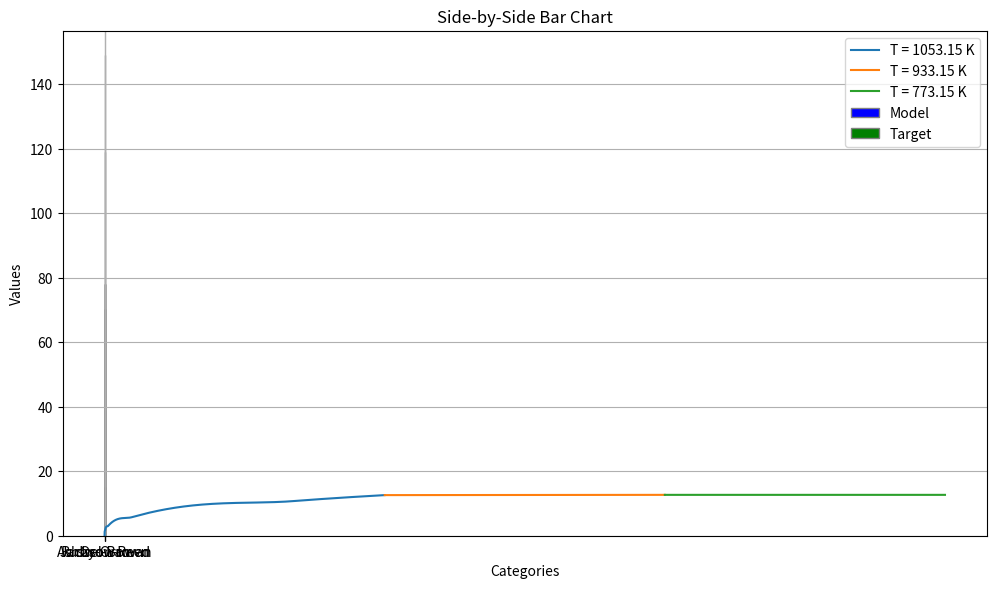

Python code for this plot:
"""""
Attempting to model the change in radius of copper precipitates in TRIP steel from the following paper:
https://www.sciencedirect.com/science/article/pii/S0261306914004361

Then comparing and fitting the following strengthening models to compare the gain in strength between sample B&C:
Orowan
Ashby-Orowan
Jackson-Reed
Russel-Brown
"""

import numpy as np
import matplotlib.pyplot as plt
from scipy.integrate import solve_ivp

R = 8.314  # Gas constant in J/(mol*K)
pi = np.pi
interfacial_energy = [0.61, 0.556, 0.52]
diffusion_coefficient = [2.6e-16, 4e-18, 2e-21]
T = [780 + 273.15, 660 + 273.15, 500 + 273.15]  # in K

#a = 348.79e-9

k_b = 1.380649e-23

wt_cu = 1.04 / 100
fe_density = 7800
mol_mass_cu = 63.546 * 1e-3
cu_density = 8940
mol_vol_cu = mol_mass_cu / cu_density
mol_vol_fe = 7.09e-6




solubility = 1514

def radius(t,r1):
    term1 = 8*interfacial_energy[0]*(mol_vol_cu**2)*diffusion_coefficient[0]*solubility* np.exp(  (2*interfacial_energy[0]* 1.182e-29) /  (r1*k_b*T[0])  )   
    term2 = 9*R*T[0]
    numerator = term1/term2
    
    term3 = 3*(r1**2)
    
    term4 = (8*interfacial_energy[0]*(mol_vol_cu**2)*diffusion_coefficient[0]*t)/(9*R*T[0])
    term5 = solubility
    term6 = (2*interfacial_energy[0]*1.182e-29*np.exp((2*interfacial_energy[0]*1.182e-29)/(k_b*T[0]*r1)) )/(k_b*T[0]*(r1**2))
    
    denominator = term3+term4*term5*term6
    
    return numerator/denominator

# Initial condition
y0 = [0.128e-9]

# Time span (start and end times)
t_span = (0, 30*60)

# Time points where solution is to be computed
t_eval = np.linspace(t_span[0], t_span[1], 100000)

# Solve the IVP using solve_ivp with the 'RK45' method
sol1 = solve_ivp(radius, t_span, y0, method='RK45', t_eval=t_eval)

r1 = sol1.y[0]
t1 = np.linspace(0,30*60,100000)





solubility = 1514

def radius2(t,r2):
    term1 = 8*interfacial_energy[1]*(mol_vol_cu**2)*diffusion_coefficient[1]*solubility* np.exp(  (2*interfacial_energy[1]* 1.182e-29) /  (r2*k_b*T[1])  )   
    term2 = 9*R*T[1]
    numerator = term1/term2
    
    term3 = 3*(r2**2)
    
    term4 = (8*interfacial_energy[1]*(mol_vol_cu**2)*diffusion_coefficient[1]*t)/(9*R*T[1])
    term5 = solubility
    term6 = (2*interfacial_energy[1]*1.182e-29*np.exp((2*interfacial_energy[1]*1.182e-29)/(k_b*T[1]*r2)) )/(k_b*T[1]*(r2**2))
    
    denominator = term3+term4*term5*term6
    
    return numerator/denominator

# Initial condition
y0 = [r1[-1]]

# Time span (start and end times)
t_span = (0, 30*60)

# Time points where solution is to be computed
t_eval = np.linspace(t_span[0], t_span[1], 100000)

# Solve the IVP using solve_ivp with the 'RK45' method
sol3 = solve_ivp(radius2, t_span, y0, method='RK45', t_eval=t_eval)

r2 = sol3.y[0]
t2 = np.linspace(30*60,60*60,100000)





solubility = 1514

def radius3(t,r3):
    term1 = 8*interfacial_energy[2]*(mol_vol_cu**2)*diffusion_coefficient[2]*solubility* np.exp(  (2*interfacial_energy[2]* 1.182e-29) /  (r3*k_b*T[2])  )   
    term2 = 9*R*T[2]
    numerator = term1/term2
    
    term3 = 3*(r3**2)
    
    term4 = (8*interfacial_energy[2]*(mol_vol_cu**2)*diffusion_coefficient[2]*t)/(9*R*T[2])
    term5 = solubility
    term6 = (2*interfacial_energy[2]*1.182e-29*np.exp((2*interfacial_energy[2]*1.182e-29)/(k_b*T[2]*r3)) )/(k_b*T[2]*(r3**2))
    
    denominator = term3+term4*term5*term6
    
    return numerator/denominator

# Initial condition
y0 = [r2[-1]]

# Time span (start and end times)
t_span = (0, 30*60)

# Time points where solution is to be computed
t_eval = np.linspace(t_span[0], t_span[1], 100000)

# Solve the IVP using solve_ivp with the 'RK45' method
sol3 = solve_ivp(radius3, t_span, y0, method='RK45', t_eval=t_eval)

r3 = sol3.y[0]
t3 = np.linspace(60*60,90*60,100000)


plt.figure(figsize=(10, 6))
plt.plot(t1, r1 * 1e9, label='T = {} K'.format(T[0]))
plt.plot(t2, r2 * 1e9, label='T = {} K'.format(T[1]))
plt.plot(t3, r3 * 1e9, label='T = {} K'.format(T[2]))
plt.xlabel('Time (s)')
plt.ylabel('Precipitate Radius (nm)')
plt.title('Particle Radius Evolution over Time')
plt.legend()
plt.grid(True)
plt.tight_layout()
plt.show()

"""
OROWAN MODEL 
- Source: https://www.sciencedirect.com/science/article/pii/S0927025614002572
- Fitted the inputs to match the target value of 78MPa for tensile strength
- Target: 78MPa
"""
#vol_frac = 9.11e-3
vol_frac = 0.012293
#shear stress orowan:
J = 0.8 #assume 0.8 for now (can be used as a fitting parameter, meant to be betwee 0.8 and 1)
G = 48300e6
b = 0.255e-9
nu = 0.25 #can again be used as a fiting parameter (between 0.25 and 0.33)
Ls = r3[-1]*(np.sqrt(((2*pi)/(3*vol_frac))))

gain_tensile_strength_orowan = (((G*b)/Ls) * J * 2)*10**-6
print("Orowan", gain_tensile_strength_orowan) 



"""
ASHBY-OROWAN MODEL 
- Source: https://www.sciencedirect.com/science/article/pii/S0927025614002572
- Fitted the inputs to match the target value of 78MPa for tensile strength
- Target: 78MPa
- Assumed Tensile Strength = 2 * Shear Strength (generally true, but the Taylor Factor for polycrystalline materials is 3)
"""

#vol_frac = 9.11e-3
vol_frac = 0.012293
#shear stress orowan:
J = 0.8 #assume 0.8 for now (can be used as a fitting parameter, meant to be betwee 0.8 and 1)
G = 48300e6
b = 0.255e-9
nu = 0.25 #can again be used as a fiting parameter (between 0.25 and 0.33)
Ls = r3[-1]*(np.sqrt(((2*pi)/(3*vol_frac))))
rs = r3[-1]
ri = 4*b #meant to be between b and 4b 

gain_tensile_strength_Ashby_Orowan = (2*((J*G*b)/(2*pi*np.sqrt(1-nu)*Ls))*np.log(2*rs/ri) ) *10**-6
print("Ashby-Orowan", gain_tensile_strength_Ashby_Orowan)







"""
JACKSON-REED MODEL 
- Source: https://www.sciencedirect.com/science/article/pii/S2589152920300995
- Fitted the inputs to match the target value of 78MPa for tensile strength
- Target: 78MPa
- Assumed Tensile Strength = 2 * Shear Strength (generally true, but the Taylor Factor for polycrystalline materials is 3)
"""

#vol_frac = 9.11e-3
vol_frac = 0.012293
#shear stress orowan:
J = 0.8 #assume 0.8 for now (can be used as a fitting parameter, meant to be betwee 0.8 and 1)
G = 48300e6
b = 0.255e-9
M = 2
gain_tensile_strength_Jackson_Reed = (((M*G*b)/(r3[-1]))*np.sqrt((1.5*vol_frac)) * ((J)/(pi**(3/2))) * np.sqrt(((2*pi*interfacial_energy[2]*r3[-1])/(J*G*b*b))-1))*10**-6
print("Jackson-Reed", gain_tensile_strength_Jackson_Reed)



"""
Russel-Brown Model 
- Source: https://www.mdpi.com/2075-4701/10/10/1350
- For Yield Stress
- Target: 15MPa
"""

vol_frac = 0.012293
G = 48300e6
b = 0.255e-9
L = (1.77*r3[-1])/(np.sqrt(vol_frac))

gain_yield_strength_Russel_Brown = ((0.8*G*b)/(L))*(np.sqrt(1-(0.6**2)))*10**-6
print("Russel-Brown", gain_yield_strength_Russel_Brown)



#plotting bar chart
categories = ['Orowan', 'Ashby-Orowan', 'Jackson-Reed', 'Russel-Brown']
values1 = [gain_tensile_strength_orowan,gain_tensile_strength_Ashby_Orowan, gain_tensile_strength_Jackson_Reed, gain_yield_strength_Russel_Brown]
values2 = [78, 78, 78, 15]

# Number of categories
n = len(categories)

# Positions of the bars on the x-axis
r1 = np.arange(n)
r2 = [x + 0.25 for x in r1]

# Create bar chart
plt.bar(r1, values1, color='blue', width=0.25, edgecolor='grey', label='Model')
plt.bar(r2, values2, color='green', width=0.25, edgecolor='grey', label='Target')

# Add labels
plt.xlabel('Categories')
plt.ylabel('Values')
plt.title('Side-by-Side Bar Chart')

# Add xticks on the middle of the bars
plt.xticks([r + 0.125 for r in range(n)], categories)

# Add legend
plt.legend()

# Show the plot
plt.show()

